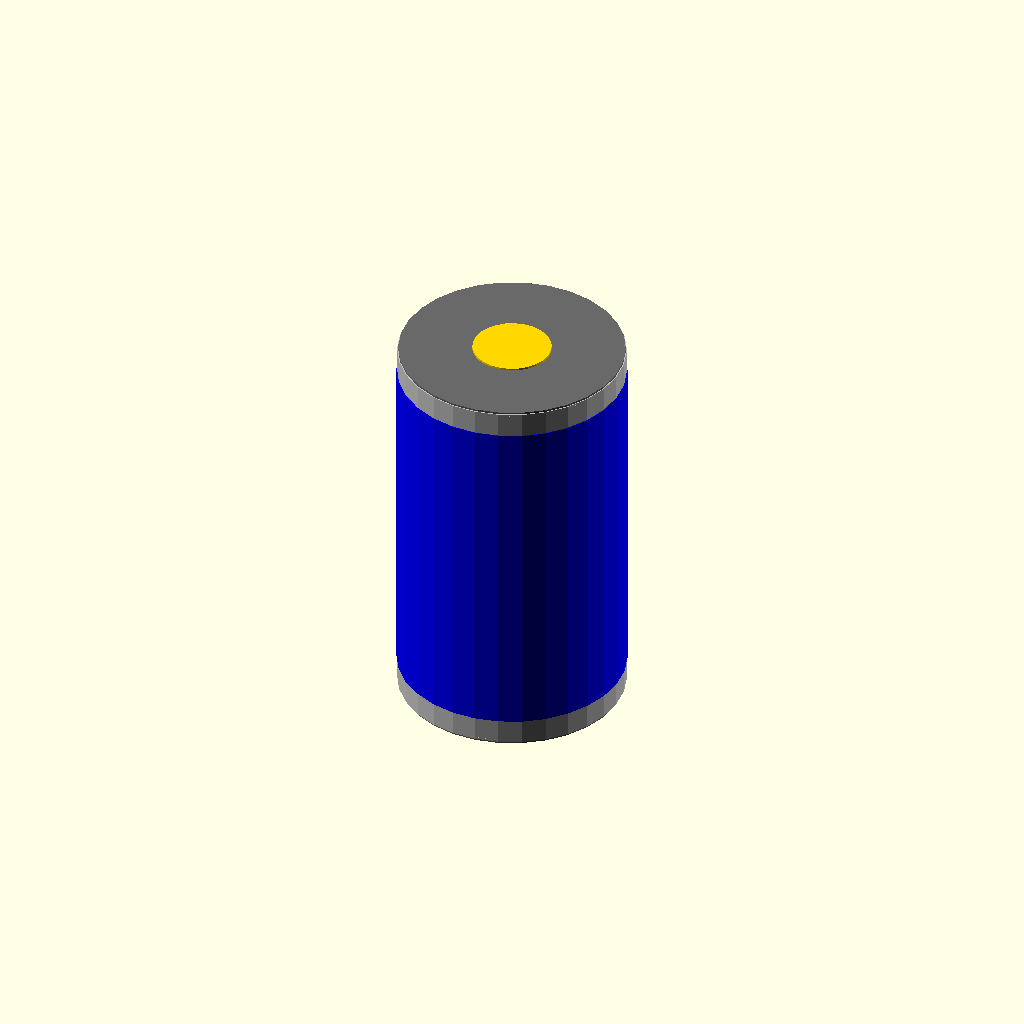
Cell 1: rendered with the file's own defaults.
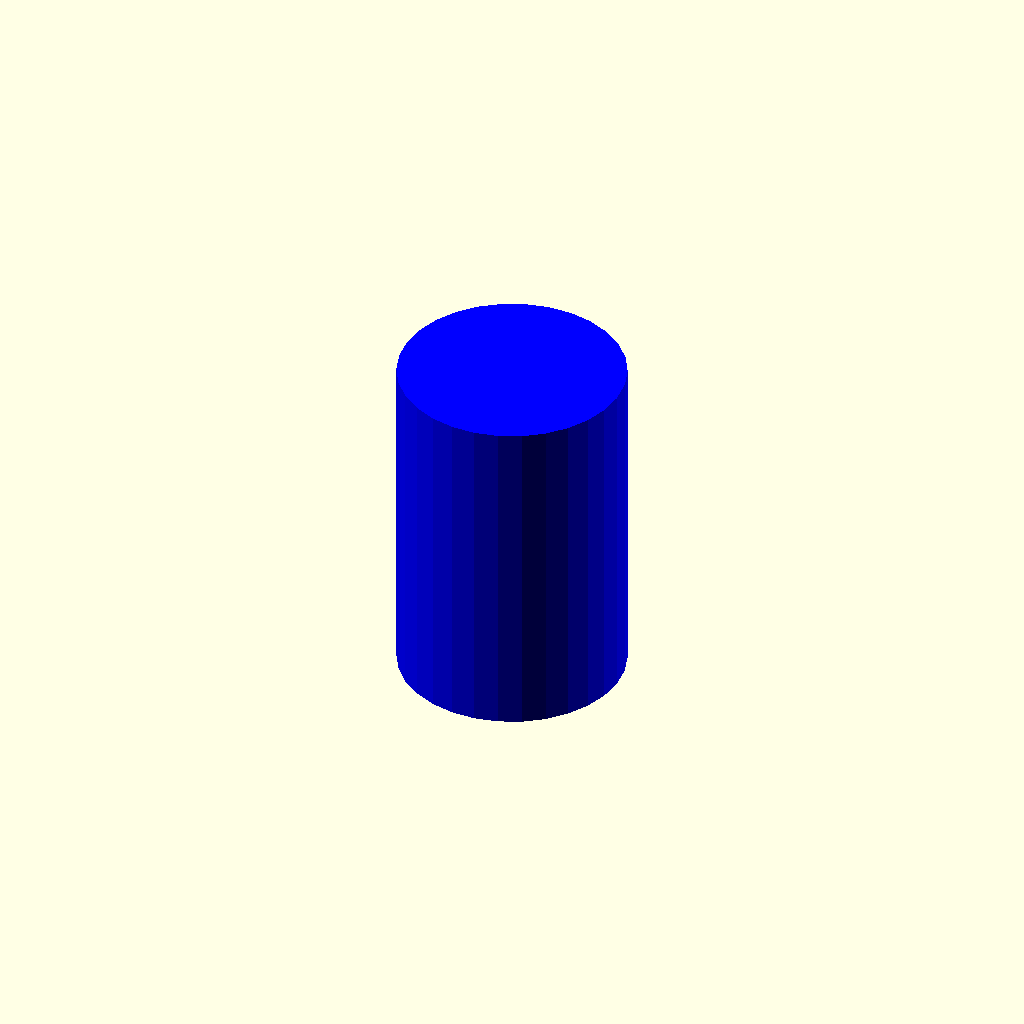
Cell 2: cell_height = 0.1 (everything else at default).
One fixed orthographic camera (rotation 55°, 0°, 25°; colour scheme Cornfield) for every cell.
The OpenSCAD source (results/nopscadlib/ablations/no_retrieval/scad/batterie__LI4680.scad):
// Parameters
cell_height = 80.2; //[40.1:160.4:0.1]
cell_diameter = 46.2; //[23.1:92.4:0.1]
cap_height = 1.0; //[0.5:2.0:0.1]
cap_inset = 0.2; //[0.1:0.6:0.05]
label_thickness = 0.15; //[0.05:0.4:0.05]
label_height = 70.0; //[35.0:78.2:0.1]
terminal_button_diameter = 16.0; //[8.0:24.0:0.1]
terminal_button_height = 1.6; //[0.8:3.2:0.1]
insulator_outer_diameter = 22.0; //[12.0:34.0:0.1]
insulator_inner_diameter = 17.0; //[9.0:28.0:0.1]
insulator_thickness = 0.6; //[0.3:1.2:0.05]
fillet_radius = 0.8; //[0.3:2.0:0.1]
overlap = 0.8; //[0.5:2.0:0.1]

// Base Shapes
module cell_body() {
  color("Silver")
  cylinder(h=cell_height, r=cell_diameter/2, center=true);
}

module top_cap() {
  color("DimGray")
  translate([0, 0, cell_height/2 - cap_height/2 + overlap/2])
  cylinder(h=cap_height, r=cell_diameter/2 - cap_inset, center=true);
}

module bottom_cap() {
  color("DimGray")
  translate([0, 0, -cell_height/2 + cap_height/2 - overlap/2])
  cylinder(h=cap_height, r=cell_diameter/2 - cap_inset, center=true);
}

module positive_terminal_button() {
  color("Gold")
  translate([0, 0, cell_height/2 + terminal_button_height/2 - overlap])
  cylinder(h=terminal_button_height, r=terminal_button_diameter/2, center=true);
}

module insulator_ring() {
  color("Black")
  difference() {
    translate([0, 0, cell_height/2 + insulator_thickness/2 - overlap])
    cylinder(h=insulator_thickness, r=insulator_outer_diameter/2, center=true);
    translate([0, 0, cell_height/2 + insulator_thickness/2 - overlap])
    cylinder(h=insulator_thickness + overlap*2, r=insulator_inner_diameter/2, center=true);
  }
}

module label_wrap() {
  color("Blue")
  cylinder(h=label_height, r=cell_diameter/2 + label_thickness, center=true);
}

module edge_fillet_top() {
  translate([0, 0, cell_height/2 - fillet_radius + overlap/2])
  rotate_extrude() translate([cell_diameter/2 - fillet_radius, 0, 0]) circle(r=fillet_radius);
}

module edge_fillet_bottom() {
  translate([0, 0, -cell_height/2 + fillet_radius - overlap/2])
  rotate_extrude() translate([cell_diameter/2 - fillet_radius, 0, 0]) circle(r=fillet_radius);
}

module edge_fillets() {
  union() {
    edge_fillet_top();
    edge_fillet_bottom();
  }
}

// Final Assembly
module battery_complete() {
  union() {
    cell_body();
    top_cap();
    bottom_cap();
    positive_terminal_button();
    insulator_ring();
    label_wrap();
    edge_fillets();
  }
}

// Render the complete battery
battery_complete();
Parameter table extracted from the source (name, type, default, range or options):
cell_height: number, default 80.2, range 0.1 to 40.1, step 160.4
cell_diameter: number, default 46.2, range 0.1 to 23.1, step 92.4
cap_height: number, default 1, range 0.1 to 0.5, step 2
cap_inset: number, default 0.2, range 0.05 to 0.1, step 0.6
label_thickness: number, default 0.15, range 0.05 to 0.05, step 0.4
label_height: number, default 70, range 0.1 to 35, step 78.2
terminal_button_diameter: number, default 16, range 0.1 to 8, step 24
terminal_button_height: number, default 1.6, range 0.1 to 0.8, step 3.2
insulator_outer_diameter: number, default 22, range 0.1 to 12, step 34
insulator_inner_diameter: number, default 17, range 0.1 to 9, step 28
insulator_thickness: number, default 0.6, range 0.05 to 0.3, step 1.2
fillet_radius: number, default 0.8, range 0.1 to 0.3, step 2
overlap: number, default 0.8, range 0.1 to 0.5, step 2
